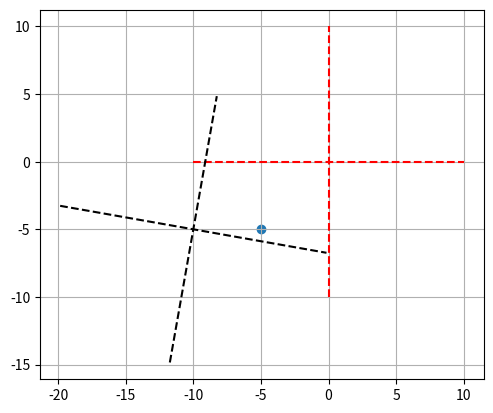
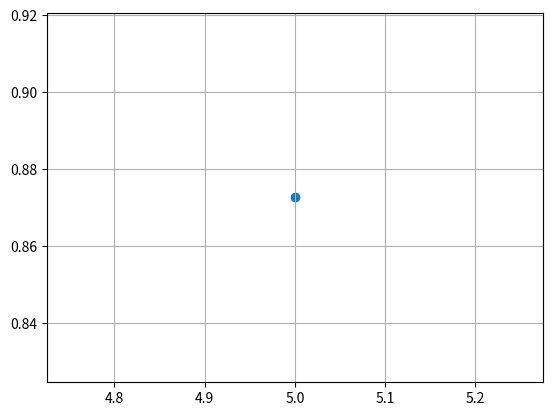

Write Python code to recreate these figures, in order.
import numpy as np
import matplotlib.pyplot as plt

theta = 10*np.pi/180 *-1 #random angle multiply by negative to corect which axis is being measured from
Delta = [10,5] #random translation

# Refference frame rotation
R = np.array([[np.cos(theta), -1*np.sin(theta)],
              [np.sin(theta), np.cos(theta)]])

x = np.array([-5,-5]) #random point
# x = np.array([np.linspace)

ax = plt.subplot(1, 1, 1)
#plot coordinate systems
plt.scatter(x[0],x[1])
#point in first frame

xaxis = np.array([[-10,10],[0,0]])
plt.plot(xaxis[0], xaxis[1], "--", color = "r", )
xaxis = R@xaxis
xaxis[0] = xaxis[0]-Delta[0]
xaxis[1] = xaxis[1]-Delta[1]

yaxis = np.array([[0, 0],[-10, 10]])
plt.plot(yaxis[0], yaxis[1], "--", color = "r", )

yaxis = R@yaxis
yaxis[0] = yaxis[0]-Delta[0]
yaxis[1] = yaxis[1]-Delta[1]





plt.plot(xaxis[0], xaxis[1], "--", color = "k", )
plt.plot(yaxis[0], yaxis[1], "--", color = "k", )

R_point = R

# R_point = np.array([[np.cos(-theta), -1*np.sin(-theta)],
#                     [np.sin(-theta), np.cos(-theta)]])


#Small angle approximation
R_point = np.array([[1, -theta],
                    [theta, 1]])

p = R_point.T@(x+Delta)
# p = R_point@x + Delta
plt.grid("on")

plt.figure(2)
plt.grid("on")
plt.axis("on")

plt.scatter(p[0], p[1])

ax.set_aspect("equal")
plt.grid("on")
plt.show()
